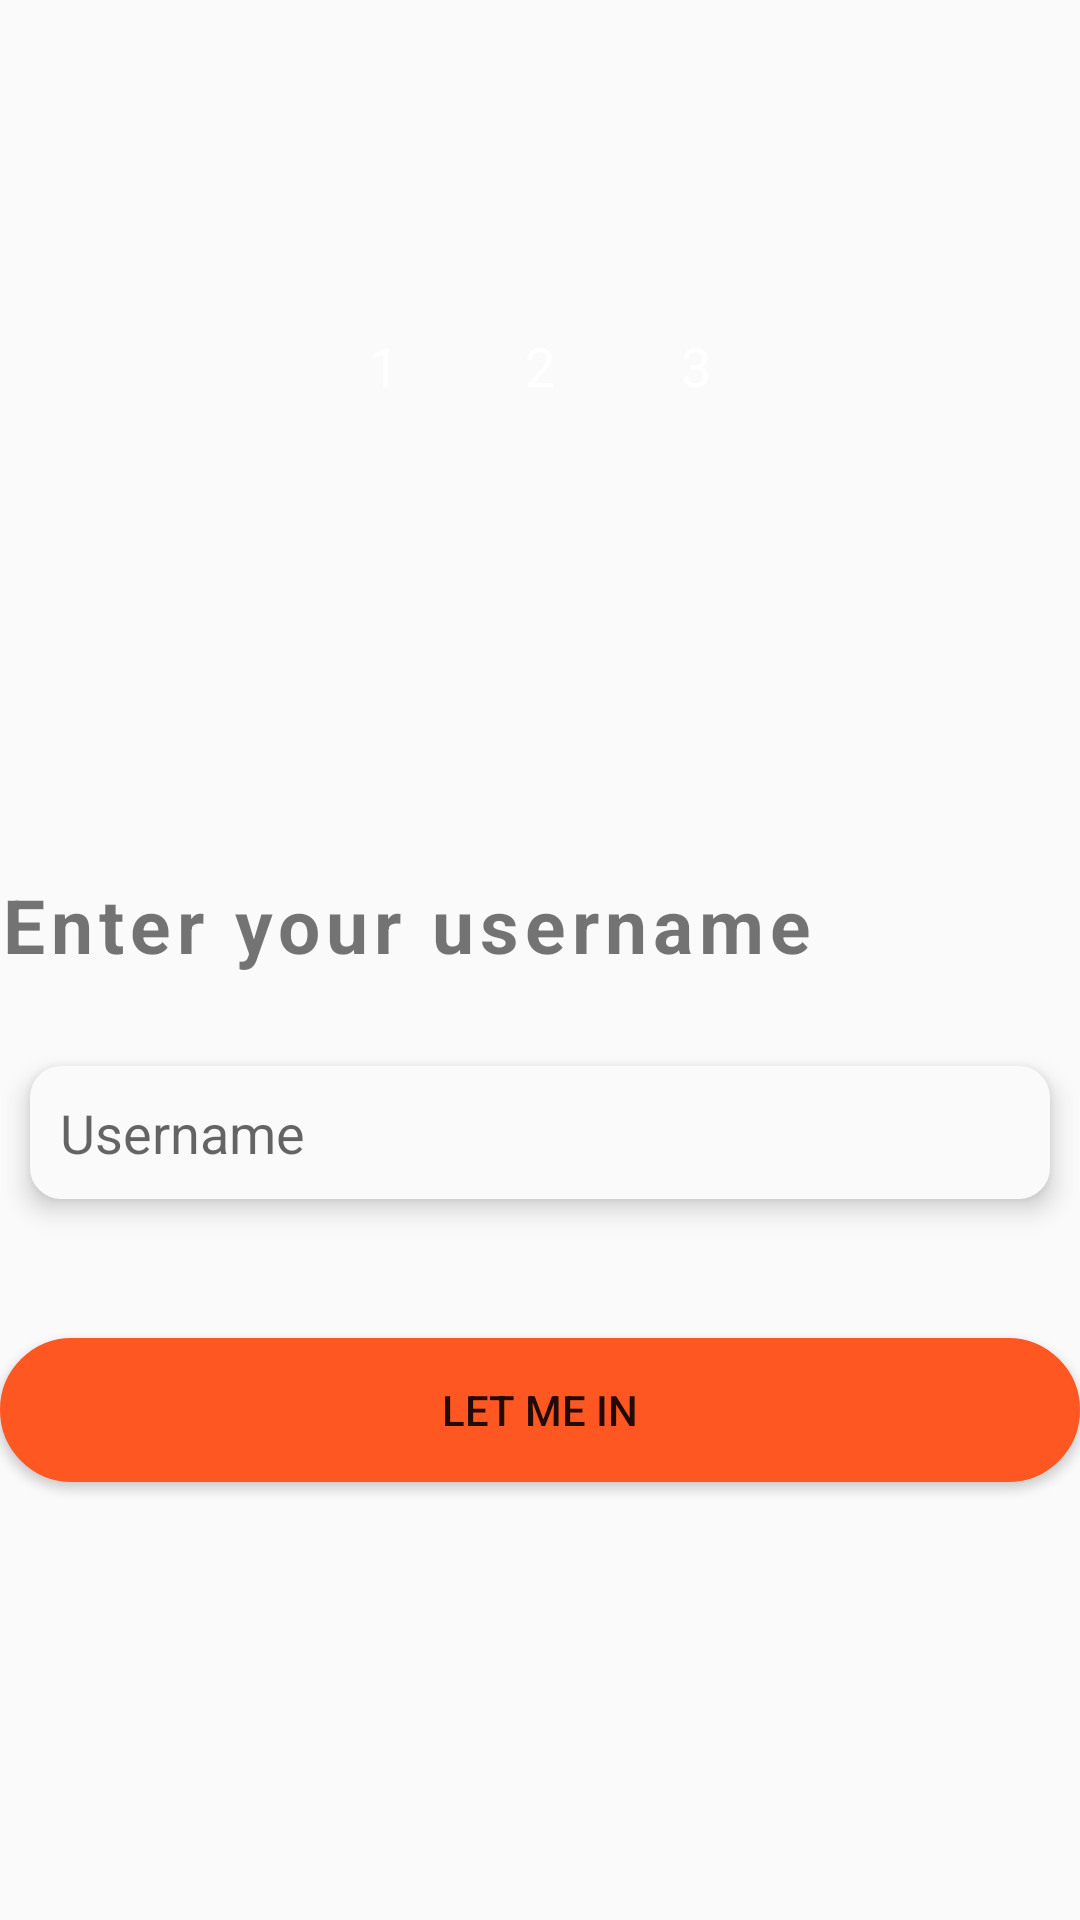

Write the Android layout XML for this screen, with the resource values it uses.
<!-- AndroidManifest.xml: application theme Theme.ChatFlow -->
<!-- res/layout/activity_login_username.xml -->
<?xml version="1.0" encoding="utf-8"?>
<LinearLayout xmlns:android="http://schemas.android.com/apk/res/android"
    xmlns:app="http://schemas.android.com/apk/res-auto"
    xmlns:tools="http://schemas.android.com/tools"
    android:layout_width="match_parent"
    android:layout_height="match_parent"
    android:orientation="vertical"
    android:gravity="center"
    android:layout_margin="20dp"
    android:weightSum="100"
    tools:context=".LoginUsernameActivity">

    <LinearLayout
        android:layout_width="match_parent"
        android:layout_height="wrap_content"
        android:gravity="center"
        android:layout_weight="20">
        <RelativeLayout
            android:layout_width="32dp"
            android:layout_height="32dp"
            android:layout_margin="10dp"
            android:background="@drawable/circular_bg"
            android:backgroundTint="@color/light_gray">

            <TextView
                android:layout_width="wrap_content"
                android:layout_height="wrap_content"
                android:layout_centerInParent="true"
                android:textColor="@color/white"
                android:textSize="18sp"
                android:text="1"/>
        </RelativeLayout>
        <RelativeLayout
            android:layout_width="32dp"
            android:layout_height="32dp"
            android:layout_margin="10dp"
            android:background="@drawable/circular_bg"
            android:backgroundTint="@color/light_gray">

            <TextView
                android:layout_width="wrap_content"
                android:layout_height="wrap_content"
                android:layout_centerInParent="true"
                android:textColor="@color/white"
                android:textSize="18sp"
                android:text="2"/>
        </RelativeLayout>
        <RelativeLayout
            android:layout_width="32dp"
            android:layout_height="32dp"
            android:layout_margin="10dp"
            android:background="@drawable/circular_bg"
            android:backgroundTint="@color/my_primary">

            <TextView
                android:layout_width="wrap_content"
                android:layout_height="wrap_content"
                android:layout_centerInParent="true"
                android:text="3"
                android:textColor="@color/white"
                android:textSize="18sp" />
        </RelativeLayout>
    </LinearLayout>

    <ImageView
        android:id="@+id/profile_pic_image_view"
        android:layout_width="100dp"
        android:layout_height="100dp"
        android:layout_marginTop="16dp"
        android:layout_gravity="center"
        android:src="@drawable/person_icon"
        android:backgroundTint="@color/my_primary"
        android:background="@drawable/circular_bg"
        android:contentDescription="Profile Picture"/>


    <TextView
        android:layout_width="match_parent"
        android:layout_height="wrap_content"
        android:text="Enter your username"
        android:layout_gravity="center_vertical"
        android:letterSpacing="0.08"
        android:textStyle="bold"
        android:textSize="25sp"
        android:layout_weight="5"/>

    <LinearLayout
        android:layout_width="match_parent"
        android:layout_height="wrap_content"
        android:orientation="horizontal"
        android:gravity="center"
        android:layout_weight="5">



        <EditText
            android:layout_width="match_parent"
            android:layout_height="wrap_content"
            android:padding="10dp"
            android:hint="Username"
            android:inputType="text"
            android:layout_margin="10dp"
            android:background="@drawable/edit_text_rounded_corner"
            android:elevation="5dp"
            android:id="@+id/login_username"
            />

    </LinearLayout>

    <LinearLayout
        android:layout_width="match_parent"
        android:layout_height="100dp"
        android:gravity="center_vertical"
        android:orientation="vertical"
        android:layout_weight="20">
        <Button
            android:layout_width="match_parent"
            android:layout_height="wrap_content"
            android:background="@drawable/btn_rounded_corner"
            android:text="Let me in"
            android:id="@+id/login_let_me_in_btn"/>
        <ProgressBar
            android:layout_width="32dp"
            android:layout_height="wrap_content"
            android:indeterminateTint="@color/my_primary"
            android:layout_gravity="center"
            android:id="@+id/login_progress_bar"/>
    </LinearLayout>

</LinearLayout>
<!-- resources referenced by this layout -->
<resources>
  <color name="light_gray">#C3C3C3</color>
  <color name="my_primary">#FF9800</color>
  <color name="white">#FFFFFFFF</color>
  <!-- drawable btn_rounded_corner (drawable) -->
  <?xml version="1.0" encoding="utf-8"?>
  <shape android:shape="rectangle" xmlns:android="http://schemas.android.com/apk/res/android">
      <stroke android:width="1dp" android:color="@color/my_secondary"/>
      <corners android:radius="40dp"/>
      <solid android:color="@color/my_secondary"/>
  </shape>
  <!-- drawable edit_text_rounded_corner (drawable) -->
  <?xml version="1.0" encoding="utf-8"?>
  <shape xmlns:android="http://schemas.android.com/apk/res/android" android:shape="rectangle">
      <stroke android:width="1dp" android:color="@color/edit_text_color"/>
      <corners android:radius="10dp"/>
      <solid android:color="@color/edit_text_color"/>
  </shape>
  <style name="Theme.ChatFlow" parent="Theme.MaterialComponents.DayNight.NoActionBar">
          
          <item name="colorPrimary">@color/my_primary</item>
          <item name="colorPrimaryVariant">@color/my_primary</item>
          <item name="colorOnPrimary">@color/white</item>
          
          <item name="colorSecondary">@color/my_secondary</item>
          <item name="colorSecondaryVariant">@color/my_secondary</item>
          <item name="colorOnSecondary">@color/black</item>
          
          <item name="android:statusBarColor">?attr/colorPrimaryVariant</item>
          
          <item name="android:windowBackground">@color/off_white</item>
      </style>
  <color name="my_secondary"> #FF5722</color>
  <color name="edit_text_color">#FAFAFA</color>
  <color name="black">#FF000000</color>
  <color name="off_white">#FAFAFA</color>
</resources>
